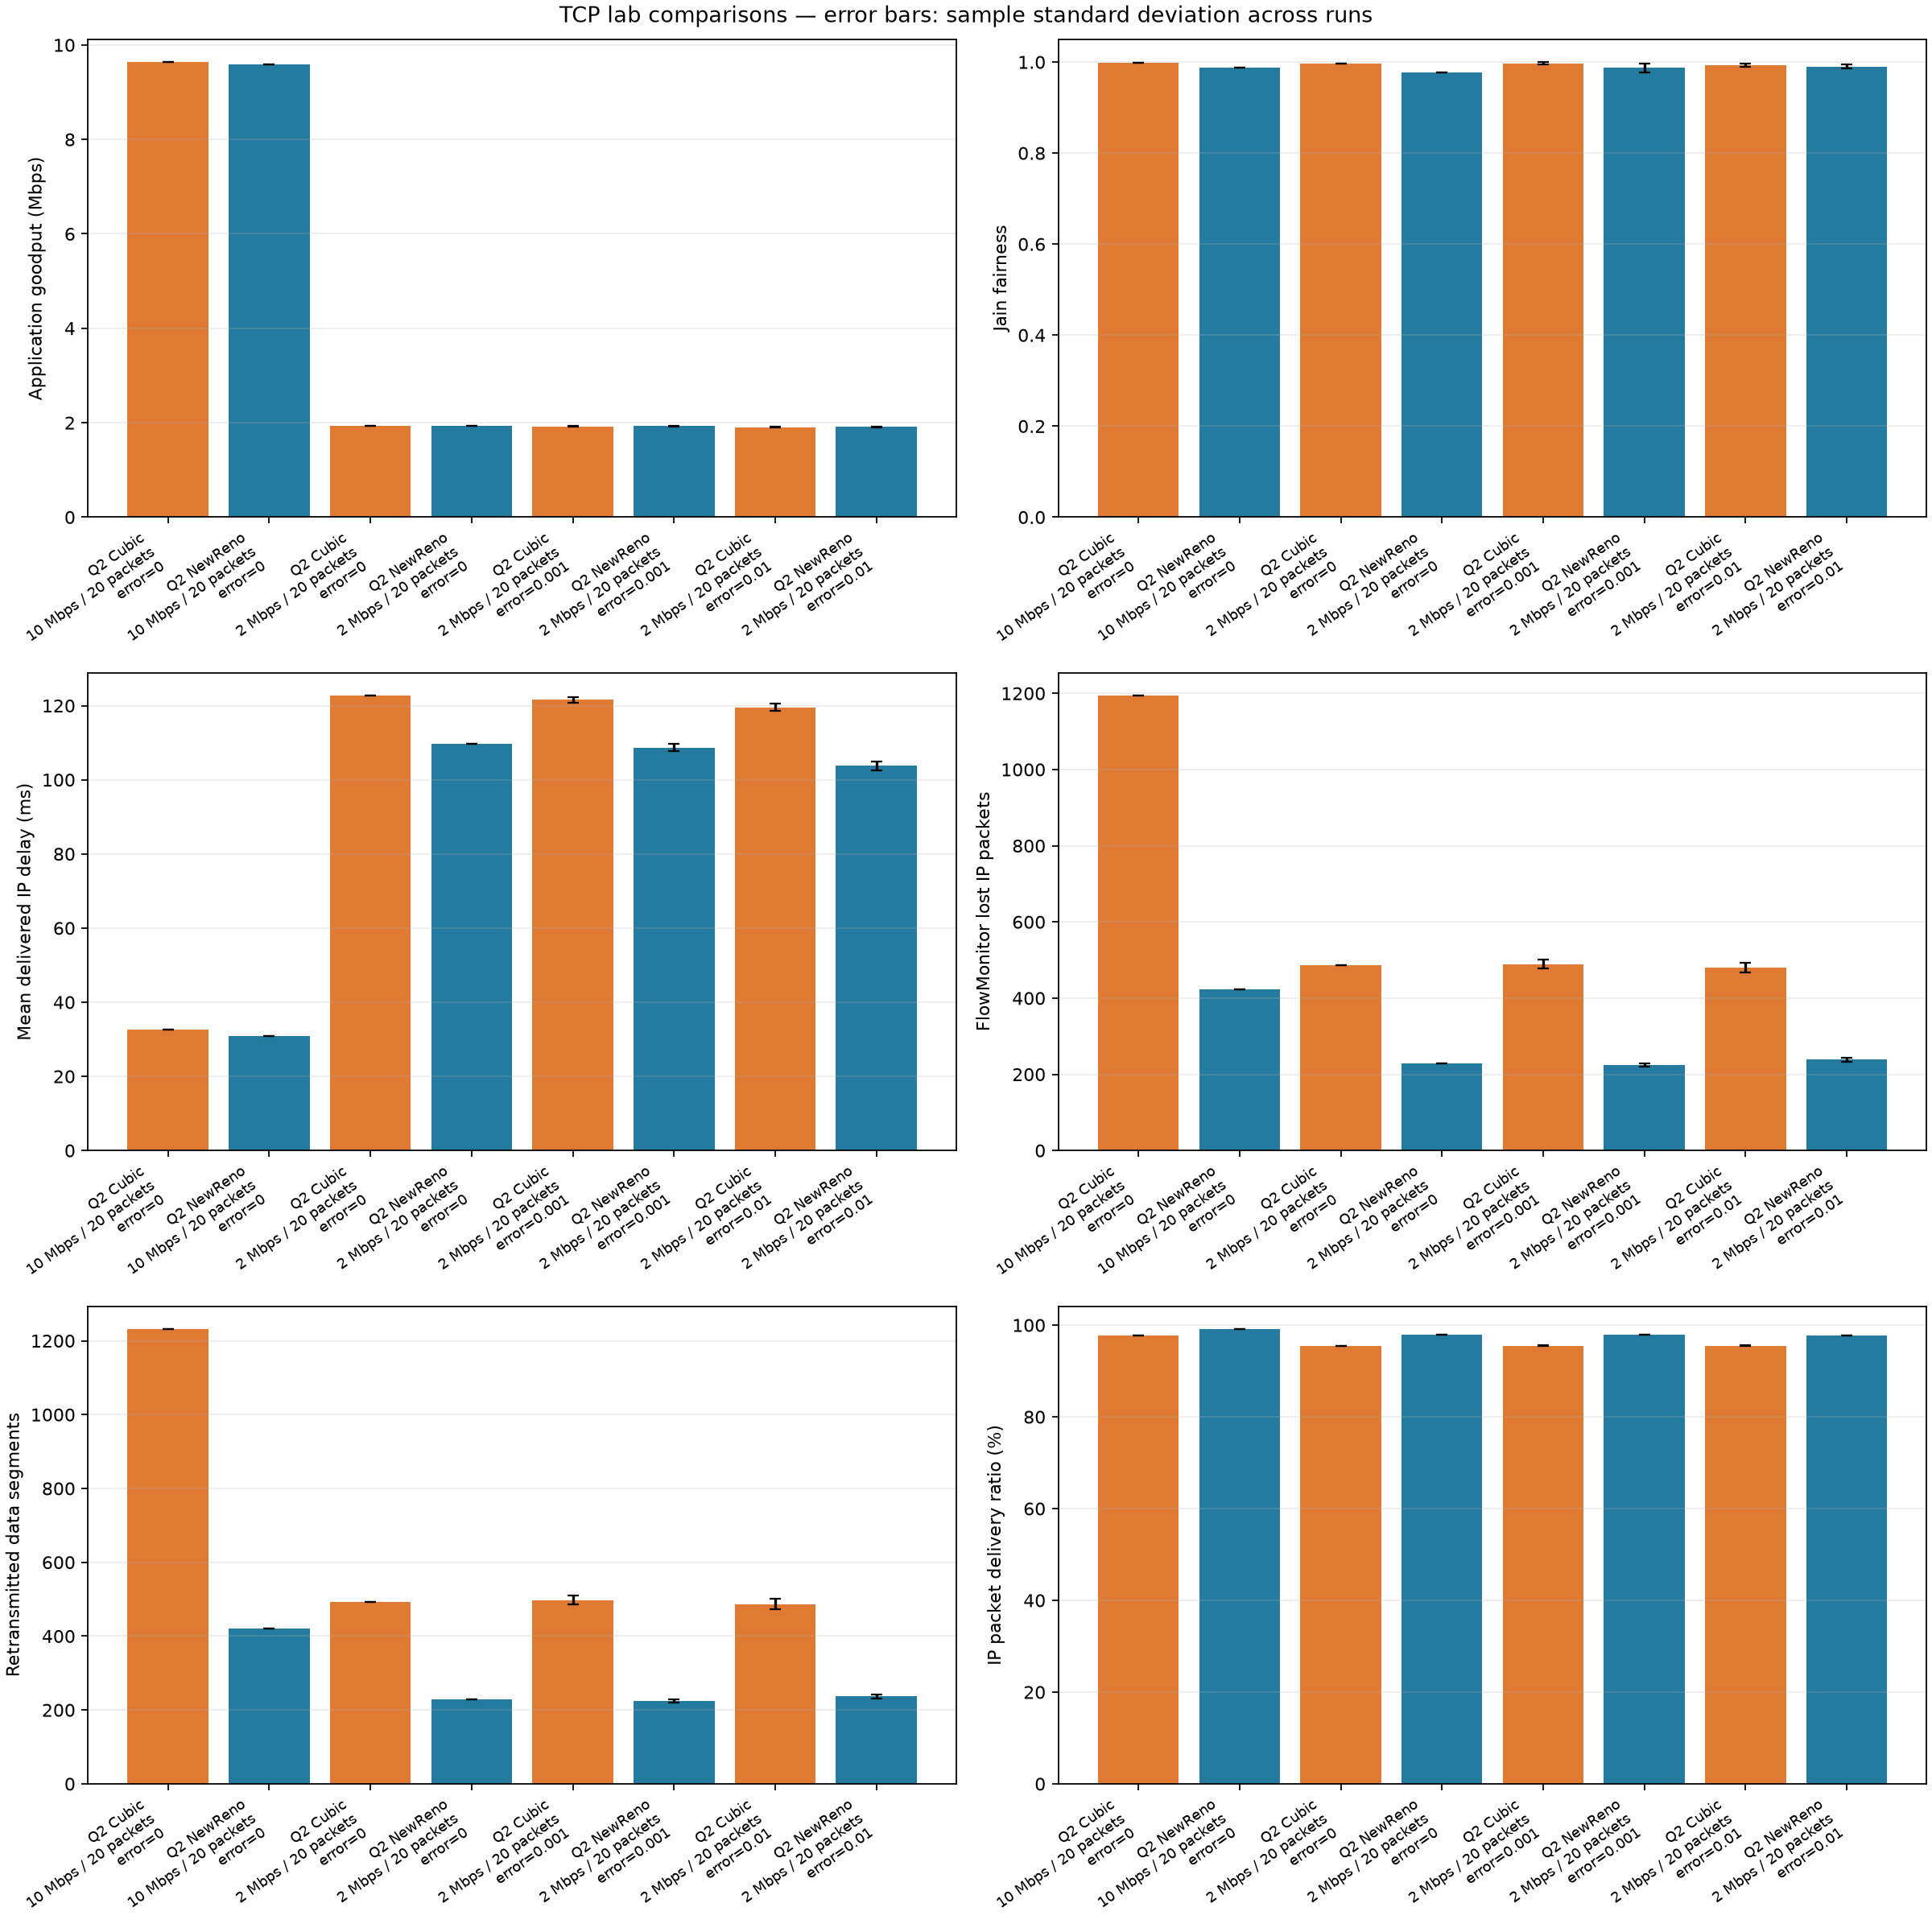

Source data for this figure (header and first rows):
question, tcp, flows, bottleneck_mbps, queue_packets, error_rate, run, measure_start_s, measure_end_s, simulation_end_s, aggregate_goodput_mbps, jain_fairness, forward_queue_drops, forward_error_drops, pdr_percent, mean_delay_ms, lost_packets, retransmitted_data_segments, directory
2, Cubic, 4, 2, 20, 0.01, 1, 11, 61, 76, 1.904, 0.9953, 374, 108, 95.5, 119.8, 482, 492, q2-error-high-Cubic-r1
2, Cubic, 4, 2, 20, 0.01, 2, 11, 61, 76, 1.906, 0.9881, 394, 100, 95.4, 120.9, 494, 502, q2-error-high-Cubic-r2
2, Cubic, 4, 2, 20, 0.01, 3, 11, 61, 76, 1.907, 0.9938, 373, 106, 95.53, 118.2, 479, 482, q2-error-high-Cubic-r3
2, Cubic, 4, 2, 20, 0.01, 4, 11, 61, 76, 1.906, 0.992, 355, 105, 95.7, 119.1, 460, 464, q2-error-high-Cubic-r4
2, Cubic, 4, 2, 20, 0.01, 5, 11, 61, 76, 1.91, 0.9965, 389, 96, 95.48, 119.5, 485, 492, q2-error-high-Cubic-r5
2, NewReno, 4, 2, 20, 0.01, 1, 11, 61, 76, 1.908, 0.9923, 133, 108, 97.7, 102.3, 241, 240, q2-error-high-NewReno-r1
2, NewReno, 4, 2, 20, 0.01, 2, 11, 61, 76, 1.906, 0.9861, 140, 100, 97.71, 103.9, 240, 239, q2-error-high-NewReno-r2
2, NewReno, 4, 2, 20, 0.01, 3, 11, 61, 76, 1.908, 0.9957, 128, 106, 97.77, 103, 234, 233, q2-error-high-NewReno-r3
2, NewReno, 4, 2, 20, 0.01, 4, 11, 61, 76, 1.909, 0.9841, 140, 105, 97.66, 104.2, 245, 244, q2-error-high-NewReno-r4
2, NewReno, 4, 2, 20, 0.01, 5, 11, 61, 76, 1.911, 0.9911, 135, 96, 97.8, 105.5, 231, 230, q2-error-high-NewReno-r5
2, Cubic, 4, 2, 20, 0.001, 1, 11, 61, 76, 1.923, 0.9999, 485, 10, 95.43, 120.6, 495, 504, q2-error-low-Cubic-r1
2, Cubic, 4, 2, 20, 0.001, 2, 11, 61, 76, 1.925, 0.9946, 481, 13, 95.44, 121.1, 494, 501, q2-error-low-Cubic-r2
2, Cubic, 4, 2, 20, 0.001, 3, 11, 61, 76, 1.925, 0.9973, 482, 11, 95.45, 122.3, 493, 499, q2-error-low-Cubic-r3
2, Cubic, 4, 2, 20, 0.001, 4, 11, 61, 76, 1.925, 0.999, 452, 16, 95.67, 121.7, 468, 476, q2-error-low-Cubic-r4
2, Cubic, 4, 2, 20, 0.001, 5, 11, 61, 76, 1.924, 0.9948, 486, 9, 95.43, 122.1, 495, 505, q2-error-low-Cubic-r5
2, NewReno, 4, 2, 20, 0.001, 1, 11, 61, 76, 1.926, 0.9719, 210, 10, 97.92, 108, 220, 219, q2-error-low-NewReno-r1
2, NewReno, 4, 2, 20, 0.001, 2, 11, 61, 76, 1.925, 0.9965, 212, 13, 97.87, 107.4, 225, 224, q2-error-low-NewReno-r2
2, NewReno, 4, 2, 20, 0.001, 3, 11, 61, 76, 1.927, 0.9814, 214, 11, 97.87, 108.8, 225, 224, q2-error-low-NewReno-r3
2, NewReno, 4, 2, 20, 0.001, 4, 11, 61, 76, 1.925, 0.9899, 208, 16, 97.88, 109.1, 224, 223, q2-error-low-NewReno-r4
2, NewReno, 4, 2, 20, 0.001, 5, 11, 61, 76, 1.927, 0.9947, 222, 9, 97.81, 110, 231, 230, q2-error-low-NewReno-r5
2, Cubic, 4, 2, 20, 0, 1, 11, 61, 76, 1.928, 0.9961, 487, 0, 95.5, 122.7, 487, 492, q2-narrow-Cubic-r1
2, Cubic, 4, 2, 20, 0, 2, 11, 61, 76, 1.928, 0.9961, 487, 0, 95.5, 122.7, 487, 492, q2-narrow-Cubic-r2
2, Cubic, 4, 2, 20, 0, 3, 11, 61, 76, 1.928, 0.9961, 487, 0, 95.5, 122.7, 487, 492, q2-narrow-Cubic-r3
2, Cubic, 4, 2, 20, 0, 4, 11, 61, 76, 1.928, 0.9961, 487, 0, 95.5, 122.7, 487, 492, q2-narrow-Cubic-r4
2, Cubic, 4, 2, 20, 0, 5, 11, 61, 76, 1.928, 0.9961, 487, 0, 95.5, 122.7, 487, 492, q2-narrow-Cubic-r5
2, NewReno, 4, 2, 20, 0, 1, 11, 61, 76, 1.926, 0.9774, 229, 0, 97.83, 109.8, 229, 228, q2-narrow-NewReno-r1
2, NewReno, 4, 2, 20, 0, 2, 11, 61, 76, 1.926, 0.9774, 229, 0, 97.83, 109.8, 229, 228, q2-narrow-NewReno-r2
2, NewReno, 4, 2, 20, 0, 3, 11, 61, 76, 1.926, 0.9774, 229, 0, 97.83, 109.8, 229, 228, q2-narrow-NewReno-r3
2, NewReno, 4, 2, 20, 0, 4, 11, 61, 76, 1.926, 0.9774, 229, 0, 97.83, 109.8, 229, 228, q2-narrow-NewReno-r4
2, NewReno, 4, 2, 20, 0, 5, 11, 61, 76, 1.926, 0.9774, 229, 0, 97.83, 109.8, 229, 228, q2-narrow-NewReno-r5
2, Cubic, 4, 10, 20, 0, 1, 11, 61, 76, 9.634, 0.9976, 1194, 0, 97.68, 32.54, 1194, 1232, q2-wide-Cubic-r1
2, Cubic, 4, 10, 20, 0, 2, 11, 61, 76, 9.634, 0.9976, 1194, 0, 97.68, 32.54, 1194, 1232, q2-wide-Cubic-r2
2, Cubic, 4, 10, 20, 0, 3, 11, 61, 76, 9.634, 0.9976, 1194, 0, 97.68, 32.54, 1194, 1232, q2-wide-Cubic-r3
2, Cubic, 4, 10, 20, 0, 4, 11, 61, 76, 9.634, 0.9976, 1194, 0, 97.68, 32.54, 1194, 1232, q2-wide-Cubic-r4
2, Cubic, 4, 10, 20, 0, 5, 11, 61, 76, 9.634, 0.9976, 1194, 0, 97.68, 32.54, 1194, 1232, q2-wide-Cubic-r5
2, NewReno, 4, 10, 20, 0, 1, 11, 61, 76, 9.585, 0.9878, 422, 0, 99.16, 30.86, 422, 421, q2-wide-NewReno-r1
2, NewReno, 4, 10, 20, 0, 2, 11, 61, 76, 9.585, 0.9878, 422, 0, 99.16, 30.86, 422, 421, q2-wide-NewReno-r2
2, NewReno, 4, 10, 20, 0, 3, 11, 61, 76, 9.585, 0.9878, 422, 0, 99.16, 30.86, 422, 421, q2-wide-NewReno-r3
2, NewReno, 4, 10, 20, 0, 4, 11, 61, 76, 9.585, 0.9878, 422, 0, 99.16, 30.86, 422, 421, q2-wide-NewReno-r4
2, NewReno, 4, 10, 20, 0, 5, 11, 61, 76, 9.585, 0.9878, 422, 0, 99.16, 30.86, 422, 421, q2-wide-NewReno-r5
